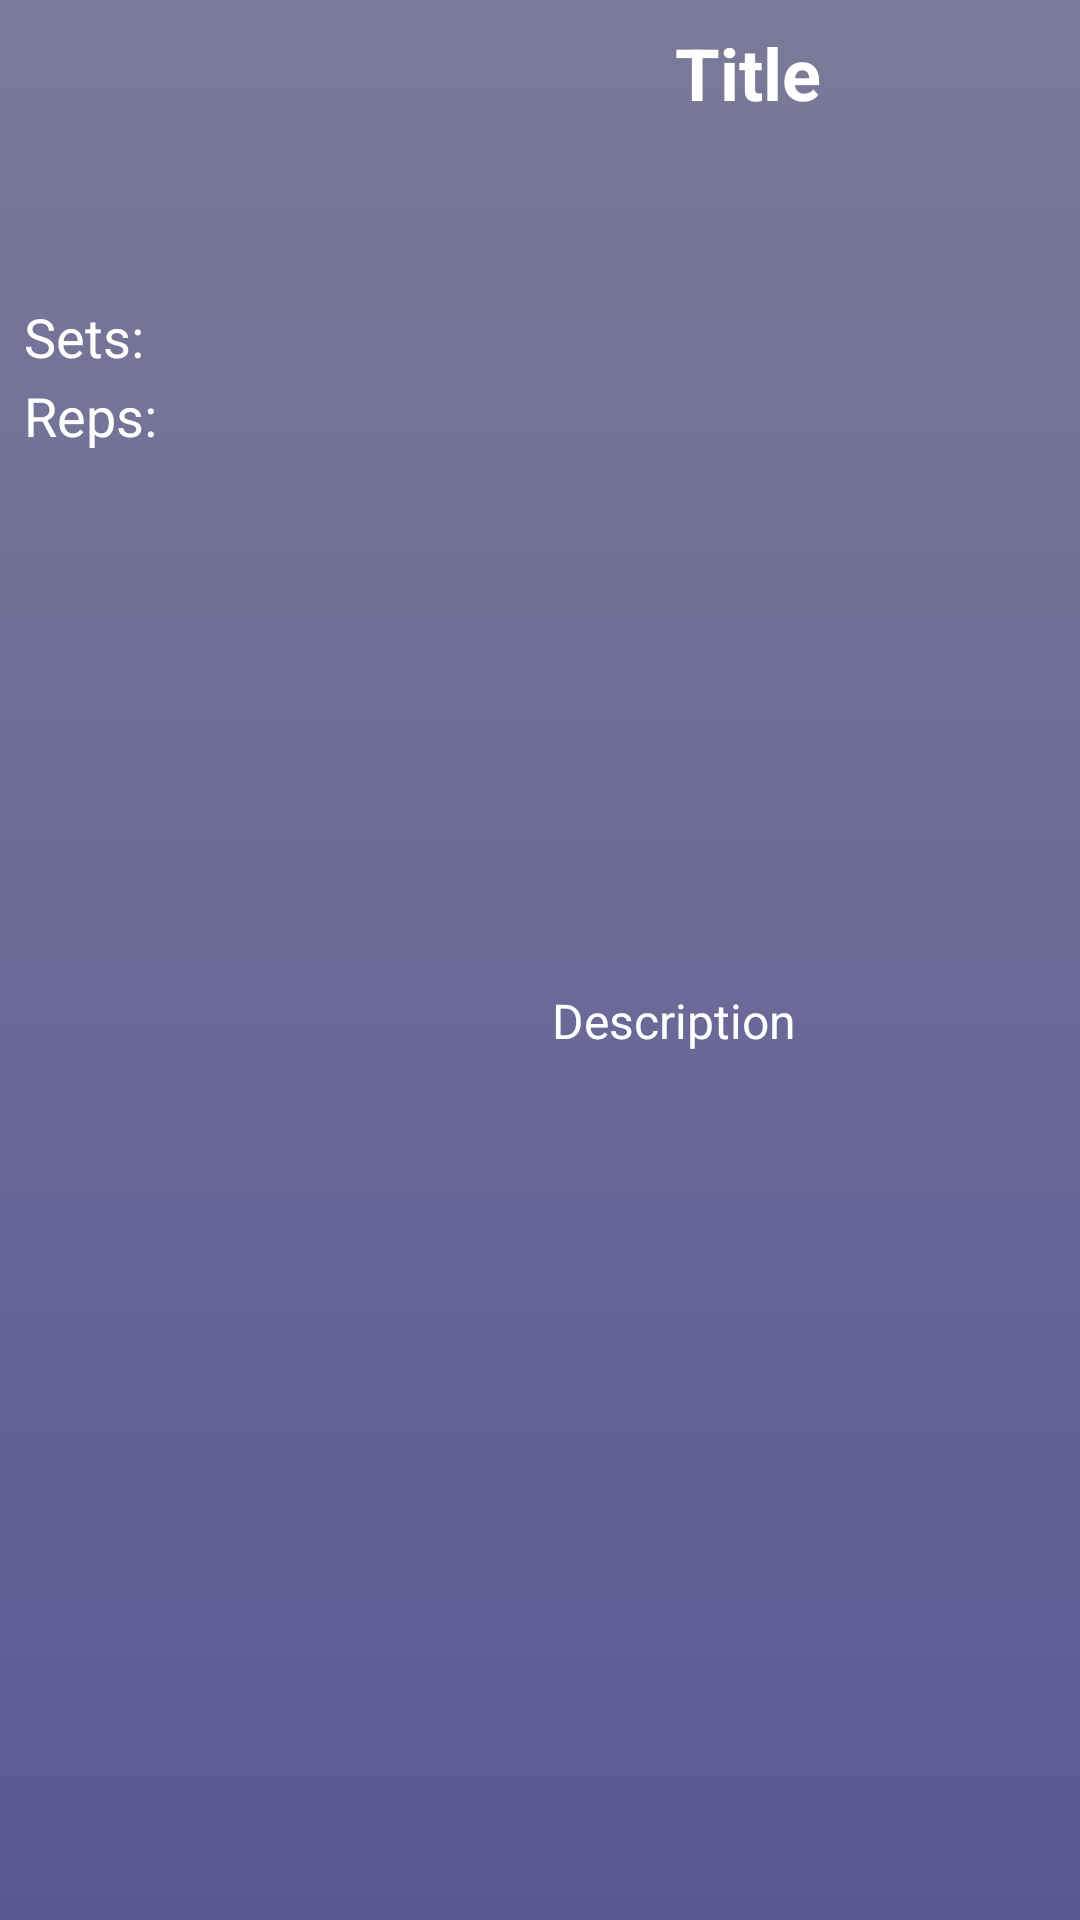

Here is an Android app screen rendered from its layout file. Give the layout XML and the strings, colors and styles it references.
<!-- AndroidManifest.xml: application theme AppTheme -->
<!-- res/layout/exercise_preview.xml -->
<?xml version="1.0" encoding="utf-8"?>
<androidx.constraintlayout.widget.ConstraintLayout
    xmlns:android="http://schemas.android.com/apk/res/android"
    xmlns:app="http://schemas.android.com/apk/res-auto"
    xmlns:tools="http://schemas.android.com/tools"
    android:layout_width="match_parent"
    android:layout_height="wrap_content"
    android:padding="8dp">

    <ImageView
        android:id="@+id/ivPreviewImage"
        android:layout_width="160dp"
        android:layout_height="90dp"
        android:scaleType="centerCrop"
        app:layout_constraintStart_toStartOf="parent"
        app:layout_constraintTop_toTopOf="parent" />

    <TextView
        android:id="@+id/tvPreviewTitle"
        android:layout_width="0dp"
        android:layout_height="wrap_content"
        android:layout_marginStart="8dp"
        android:ellipsize="end"
        android:maxLines="2"
        android:text="Title"
        android:textAlignment="center"
        android:textSize="24sp"
        android:textStyle="bold"
        android:textColor="@android:color/white"
        app:layout_constraintEnd_toStartOf="@+id/btnFavourite"
        app:layout_constraintStart_toEndOf="@+id/ivPreviewImage"
        app:layout_constraintTop_toTopOf="parent" />

    <TextView
        android:id="@+id/tvPreviewDescription"
        android:layout_width="0dp"
        android:layout_height="wrap_content"
        android:layout_marginStart="16dp"
        android:layout_marginTop="8dp"
        android:layout_marginEnd="38dp"
        android:ellipsize="end"
        android:maxLines="5"
        android:text="Description"
        android:textSize="16sp"
        android:textColor="@android:color/white"
        app:layout_constraintBottom_toBottomOf="parent"
        app:layout_constraintEnd_toEndOf="parent"
        app:layout_constraintStart_toEndOf="@+id/ivPreviewImage"
        app:layout_constraintTop_toBottomOf="@+id/tvPreviewTitle" />


    <TextView
        android:id="@+id/tvPreviewSets"
        android:layout_width="160dp"
        android:layout_height="wrap_content"
        android:layout_marginTop="2dp"
        android:ellipsize="end"
        android:maxLines="1"
        android:text="Sets: "
        android:textSize="18sp"
        android:textColor="@android:color/white"
        app:layout_constraintStart_toStartOf="parent"
        app:layout_constraintTop_toBottomOf="@+id/ivPreviewImage" />

    <TextView
        android:id="@+id/tvPreviewReps"
        android:layout_width="160dp"
        android:layout_height="wrap_content"
        android:layout_marginTop="2dp"
        android:ellipsize="end"
        android:maxLines="1"
        android:textSize="18sp"
        android:text="Reps: "
        android:textColor="@android:color/white"
        app:layout_constraintStart_toStartOf="parent"
        app:layout_constraintTop_toBottomOf="@+id/tvPreviewSets" />

    <ImageView
        android:id="@+id/btnFavourite"
        android:layout_width="29dp"
        android:layout_height="34dp"

        android:src="@drawable/selector_toggle_button"
        app:layout_constraintBottom_toBottomOf="parent"
        app:layout_constraintEnd_toEndOf="parent"
        app:layout_constraintTop_toTopOf="parent" />

</androidx.constraintlayout.widget.ConstraintLayout>
<!-- resources referenced by this layout -->
<resources>
  <!-- drawable selector_toggle_button (drawable-mdpi) -->
  <?xml version="1.0" encoding="utf-8"?>
  <selector xmlns:android="http://schemas.android.com/apk/res/android">
      <item android:drawable="@drawable/ic_favourite_full"  android:state_activated="true"/>
      <item android:drawable="@drawable/ic_empty_favourite" />
  </selector>
  <style name="AppTheme" parent="Theme.MaterialComponents.Light.NoActionBar">
          <item name="colorPrimary">@color/colorPrimary</item>
          <item name="colorPrimaryDark">@color/colorPrimaryDark</item>
          <item name="colorAccent">@color/colorAccent</item>
          <item name="android:textColorPrimary"> @color/colorPrimaryText</item>
          <item name="android:windowBackground"> @drawable/background</item>
          <item name="bottomNavigationStyle">@style/Widget.App.BottomNavigationView</item>
      </style>
  <!-- drawable ic_favourite_full (drawable-anydpi) -->
  <vector xmlns:android="http://schemas.android.com/apk/res/android"
      android:width="24dp"
      android:height="24dp"
      android:viewportWidth="24"
      android:viewportHeight="24"
      android:tint="#19DCFC"
      android:alpha="0.8">
    <path
        android:fillColor="@android:color/white"
        android:pathData="M12,21.35l-1.45,-1.32C5.4,15.36 2,12.28 2,8.5 2,5.42 4.42,3 7.5,3c1.74,0 3.41,0.81 4.5,2.09C13.09,3.81 14.76,3 16.5,3 19.58,3 22,5.42 22,8.5c0,3.78 -3.4,6.86 -8.55,11.54L12,21.35z"/>
  </vector>
  <color name="colorPrimary">#484784</color>
  <color name="colorPrimaryDark">#403E88</color>
  <color name="colorAccent">#CD19DCFC</color>
  <color name="colorPrimaryText">#FFFFFF</color>
  <!-- drawable background (drawable-v24) -->
  <?xml version="1.0" encoding="utf-8"?>
  <shape xmlns:android="http://schemas.android.com/apk/res/android">
      <gradient
          android:type="linear"
          android:angle="90"
          android:startColor="@color/colorWindowBegin"
          android:endColor="@color/colorWindowEnd" />
  </shape>
  <style name="Widget.App.BottomNavigationView" parent="Widget.MaterialComponents.BottomNavigationView.Colored">
          <item name="materialThemeOverlay">@style/ThemeOverlay.App.BottomNavigationView</item>
      </style>
  <color name="colorWindowBegin">#5A5996</color>
  <color name="colorWindowEnd">#7B7A98</color>
  <style name="ThemeOverlay.App.BottomNavigationView" parent="">
          <item name="colorPrimary">@color/colorNavBar</item>
      </style>
  <color name="colorNavBar">#CD19DCFC</color>
</resources>
